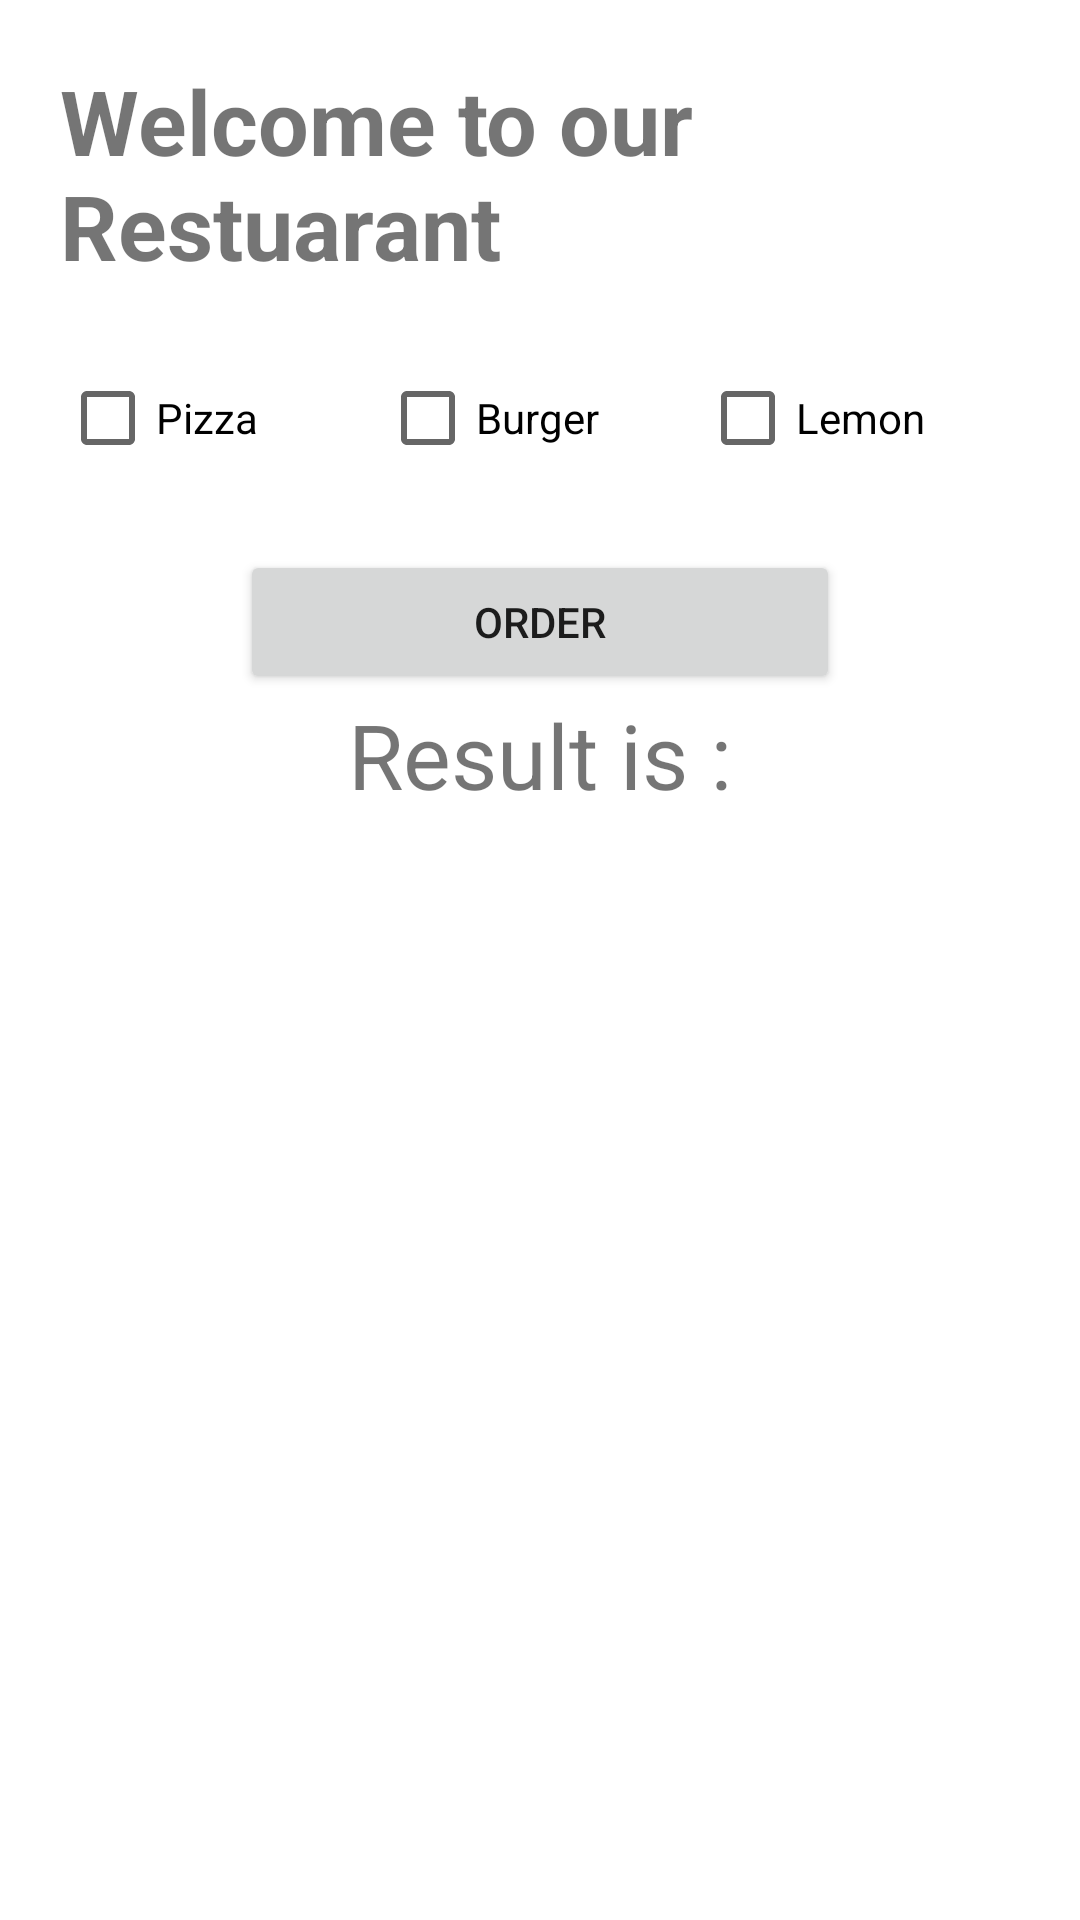

Write the Android layout XML for this screen, with the resource values it uses.
<!-- AndroidManifest.xml: application theme Theme.Variiance -->
<!-- res/layout/activity_restuarant.xml -->
<?xml version="1.0" encoding="utf-8"?>
<LinearLayout xmlns:android="http://schemas.android.com/apk/res/android"
    xmlns:app="http://schemas.android.com/apk/res-auto"
    xmlns:tools="http://schemas.android.com/tools"
    android:layout_width="match_parent"
    android:layout_height="match_parent"
    android:orientation="vertical"
    android:padding="20dp"
    tools:context=".RestuarantActivity">

    <TextView
        android:layout_width="wrap_content"
        android:layout_height="wrap_content"
        android:layout_gravity="center"
        android:text="@string/welcome_to_our_restuarant"
        android:textSize="30sp"
        android:textStyle="bold" />

    <LinearLayout
        android:layout_width="match_parent"
        android:layout_height="wrap_content"
        android:layout_marginTop="20dp"
        android:orientation="horizontal">

        <CheckBox
            android:id="@+id/cbPizza"
            android:layout_width="0dp"
            android:layout_height="wrap_content"
            android:layout_weight="1"
            android:text="@string/pizza" />

        <CheckBox
            android:id="@+id/cbBurger"
            android:layout_width="0dp"
            android:layout_height="wrap_content"
            android:layout_weight="1"
            android:text="@string/burger" />

        <CheckBox
            android:id="@+id/cbLemon"
            android:layout_width="0dp"
            android:layout_height="wrap_content"
            android:layout_weight="1"
            android:text="@string/lemon" />

    </LinearLayout>

    <Button
        android:layout_width="200dp"
        android:layout_height="wrap_content"
        android:layout_gravity="center"
        android:text="@string/order"
        android:layout_marginTop="20dp"
        android:id="@+id/btnOrder"/>

    <TextView
        android:layout_width="wrap_content"
        android:layout_height="wrap_content"
        android:layout_gravity="center"
        android:text="@string/result_is"
        android:textSize="30sp"
        android:id="@+id/tvResult"/>

</LinearLayout>
<!-- resources referenced by this layout -->
<resources>
  <string name="burger">Burger</string>
  <string name="lemon">Lemon</string>
  <string name="order">Order</string>
  <string name="pizza">Pizza</string>
  <string name="result_is">Result is :</string>
  <string name="welcome_to_our_restuarant">Welcome to our Restuarant</string>
  <style name="Theme.Variiance" parent="Theme.MaterialComponents.DayNight.DarkActionBar">
          
          <item name="colorPrimary">@color/purple_500</item>
          <item name="colorPrimaryVariant">@color/purple_700</item>
          <item name="colorOnPrimary">@color/white</item>
          
          <item name="colorSecondary">@color/teal_200</item>
          <item name="colorSecondaryVariant">@color/teal_700</item>
          <item name="colorOnSecondary">@color/black</item>
          
          <item name="android:statusBarColor" tools:targetApi="l">?attr/colorPrimaryVariant</item>
          
      </style>
  <!-- not gathered from this repository: default colours our renderer supplied (Android Studio template values) -->
  <color name="purple_500">#FF6200EE</color>
  <color name="purple_700">#FF3700B3</color>
  <color name="teal_200">#FF03DAC5</color>
  <color name="teal_700">#FF018786</color>
  <color name="black">#FF000000</color>
  <color name="white">#FFFFFFFF</color>
</resources>
